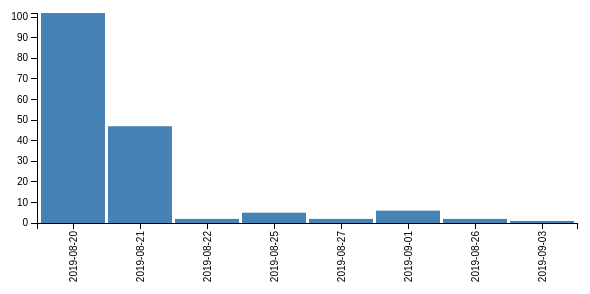
D3 v3 page, settled after 360 driven frames (6 s of simulated time); the page loaded 1 data file(s).



    const margin = {top: 20, right: 20, bottom: 70, left: 40},
        width = 600 - margin.left - margin.right,
        height = 300 - margin.top - margin.bottom;

    // Parse the date / time
    const parseDate = d3.time.format("%Y-%m-%d").parse;
    const x = d3.scale.ordinal().rangeRoundBands([0, width], .05);
    const y = d3.scale.linear().range([height, 0]);

    const xAxis = d3.svg.axis()
        .scale(x)
        .orient("bottom")
        .tickFormat(d3.time.format("%Y-%m-%d"));

    const yAxis = d3.svg.axis()
        .scale(y)
        .orient("left")
        .ticks(10);

    const svg = d3.select("body").append("svg")
        .attr("width", width + margin.left + margin.right)
        .attr("height", height + margin.top + margin.bottom)
        .append("g")
        .attr("transform",
            "translate(" + margin.left + "," + margin.top + ")");

    d3.csv("barchart_date.csv", function (error, data) {

        data.forEach(function (d) {
            d.date = parseDate(d.date);
            d.value = +d.value;
        });

        x.domain(data.map(function (d) {
            return d.date;
        }));
        y.domain([0, d3.max(data, function (d) {
            return d.value;
        })]);

        svg.append("g")
            .attr("class", "x axis")
            .attr("transform", "translate(0," + height + ")")
            .call(xAxis)
            .selectAll("text")
            .style("text-anchor", "end")
            .attr("dx", "-.8em")
            .attr("dy", "-.55em")
            .attr("transform", "rotate(-90)");

        svg.append("g")
            .attr("class", "y axis")
            .call(yAxis)
            .append("text")
            .attr("transform", "rotate(-90)")
            .attr("y", 6)
            .attr("dy", ".71em")
            .style("text-anchor", "end")
            .text("Value ($)");

        svg.selectAll("bar")
            .data(data)
            .enter().append("rect")
            .style("fill", "steelblue")
            .attr("x", function (d) {
                return x(d.date);
            })
            .attr("width", x.rangeBand())
            .attr("y", function (d) {
                return y(d.value);
            })
            .attr("height", function (d) {
                return height - y(d.value);
            });

    });



### data: barchart_date.csv
date, value
2019-08-20, 102
2019-08-21, 47
2019-08-22, 2
2019-08-25, 5
2019-08-27, 2
2019-09-01, 6
2019-08-26, 2
2019-09-03, 1